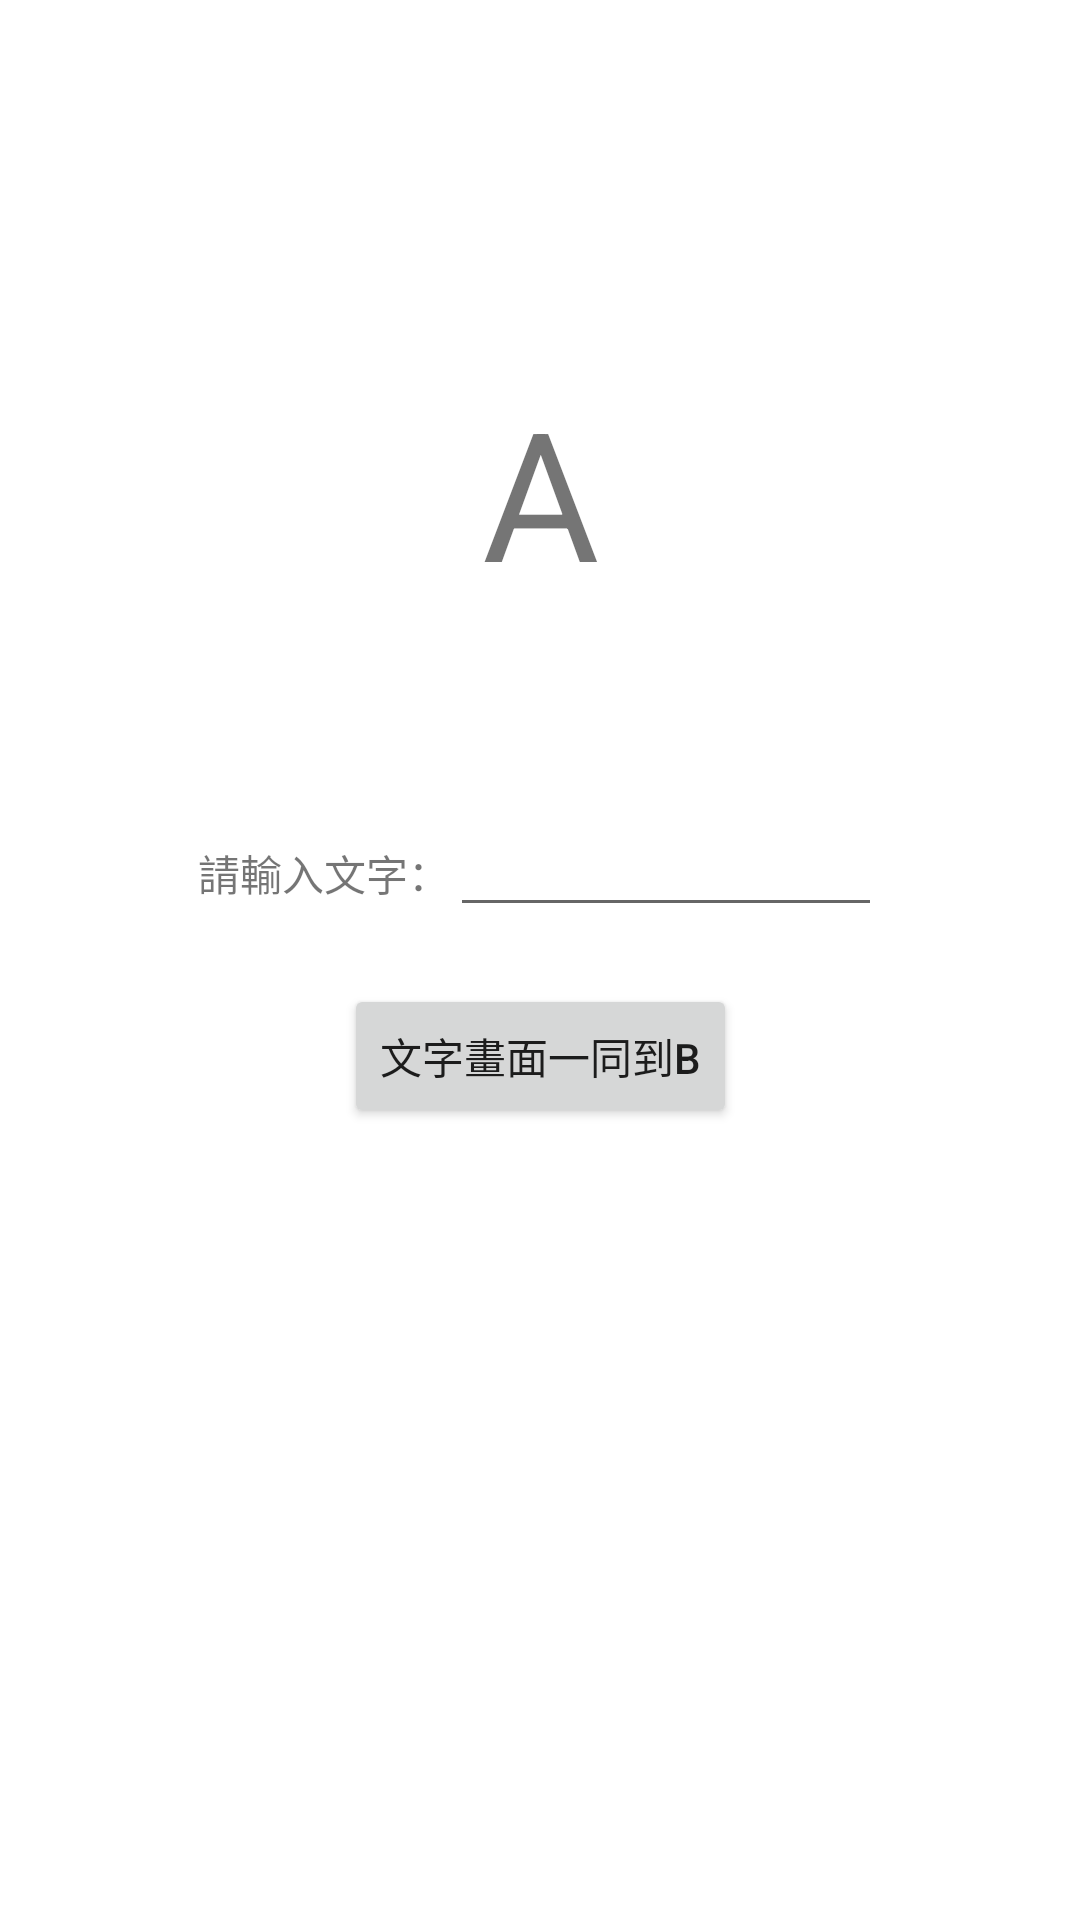

Reconstruct the res/layout file that produces this screen, plus the resources it refers to.
<!-- AndroidManifest.xml: application theme Theme.ActivityTransmit -->
<!-- res/layout/activity_main.xml -->
<?xml version="1.0" encoding="utf-8"?>
<androidx.constraintlayout.widget.ConstraintLayout xmlns:android="http://schemas.android.com/apk/res/android"
    xmlns:app="http://schemas.android.com/apk/res-auto"
    xmlns:tools="http://schemas.android.com/tools"
    android:layout_width="match_parent"
    android:layout_height="match_parent"
    tools:context=".MainActivity">

    <TextView
        android:id="@+id/textView2"
        android:layout_width="wrap_content"
        android:layout_height="wrap_content"
        android:text="A"
        android:textSize="60dp"
        app:layout_constraintBottom_toBottomOf="parent"
        app:layout_constraintLeft_toLeftOf="parent"
        app:layout_constraintRight_toRightOf="parent"
        app:layout_constraintTop_toTopOf="parent"
        app:layout_constraintVertical_bias="0.221" />

    <LinearLayout
        android:id="@+id/linearLayout"
        android:layout_width="wrap_content"
        android:layout_height="wrap_content"
        android:layout_marginTop="64dp"
        android:orientation="horizontal"
        app:layout_constraintEnd_toEndOf="parent"
        app:layout_constraintStart_toStartOf="parent"
        app:layout_constraintTop_toBottomOf="@+id/textView2">

        <TextView
            android:id="@+id/textView"
            android:layout_width="wrap_content"
            android:layout_height="wrap_content"
            android:layout_weight="1"
            android:text="請輸入文字：" />

        <EditText
            android:id="@+id/AText"
            android:layout_width="144dp"
            android:layout_height="wrap_content"
            android:layout_weight="1"
            android:ems="10"
            android:inputType="textPersonName"
            tools:ignore="TouchTargetSizeCheck,SpeakableTextPresentCheck" />
    </LinearLayout>

    <Button
        android:id="@+id/button"
        android:layout_width="wrap_content"
        android:layout_height="wrap_content"
        android:layout_marginTop="19dp"
        android:onClick="Switch"
        android:text="文字畫面一同到B"
        app:layout_constraintEnd_toEndOf="parent"
        app:layout_constraintStart_toStartOf="parent"
        app:layout_constraintTop_toBottomOf="@+id/linearLayout" />

    <TextView
        android:id="@+id/word"
        android:layout_width="wrap_content"
        android:layout_height="wrap_content"
        android:layout_marginTop="24dp"
        app:layout_constraintEnd_toEndOf="@+id/button"
        app:layout_constraintStart_toStartOf="@+id/button"
        app:layout_constraintTop_toBottomOf="@+id/button" />

</androidx.constraintlayout.widget.ConstraintLayout>
<!-- resources referenced by this layout -->
<resources>
  <style name="Theme.ActivityTransmit" parent="Theme.MaterialComponents.DayNight.DarkActionBar">
          
          <item name="colorPrimary">@color/purple_500</item>
          <item name="colorPrimaryVariant">@color/purple_700</item>
          <item name="colorOnPrimary">@color/white</item>
          
          <item name="colorSecondary">@color/teal_200</item>
          <item name="colorSecondaryVariant">@color/teal_700</item>
          <item name="colorOnSecondary">@color/black</item>
          
          <item name="android:statusBarColor" tools:targetApi="l">?attr/colorPrimaryVariant</item>
          
      </style>
  <!-- not gathered from this repository: default colours our renderer supplied (Android Studio template values) -->
  <color name="purple_500">#FF6200EE</color>
  <color name="purple_700">#FF3700B3</color>
  <color name="teal_200">#FF03DAC5</color>
  <color name="teal_700">#FF018786</color>
  <color name="black">#FF000000</color>
  <color name="white">#FFFFFFFF</color>
</resources>
